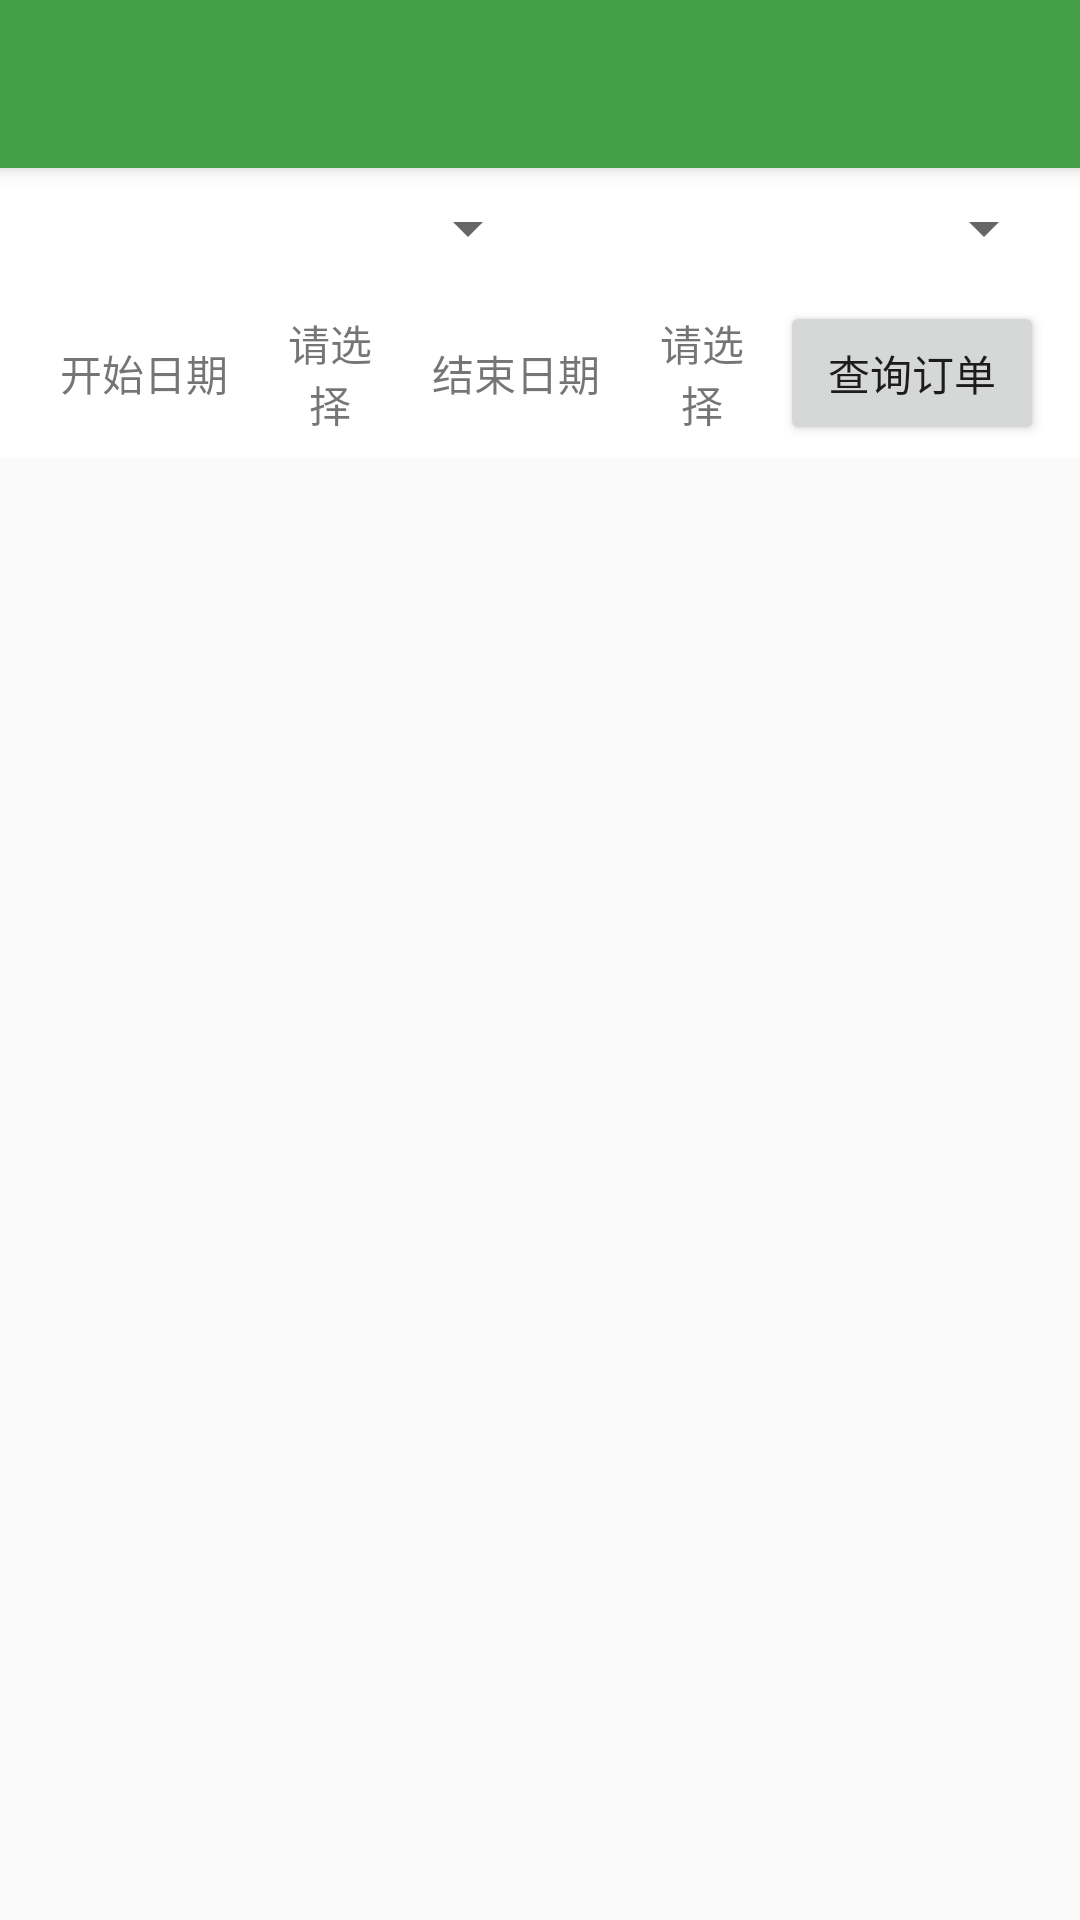

Reconstruct the res/layout file that produces this screen, plus the resources it refers to.
<!-- AndroidManifest.xml: application theme AppTheme -->
<!-- res/layout/activity_order_manage.xml -->
<?xml version="1.0" encoding="utf-8"?>
<layout xmlns:android="http://schemas.android.com/apk/res/android"
    xmlns:app="http://schemas.android.com/apk/res-auto"
    xmlns:tools="http://schemas.android.com/tools">

    <android.support.design.widget.CoordinatorLayout
        android:layout_width="match_parent"
        android:layout_height="match_parent"
        android:fitsSystemWindows="true"
        tools:context="com.cufe.suitforyou.activity.OrderManageActivity">

        <android.support.design.widget.AppBarLayout
            android:layout_width="match_parent"
            android:layout_height="wrap_content"
            android:background="@color/colorPrimary"
            android:theme="@style/AppTheme.AppBarOverlay">

            <android.support.v7.widget.Toolbar
                android:id="@+id/order_manage_toolbar"
                android:layout_width="match_parent"
                android:layout_height="?attr/actionBarSize"
                android:background="@color/colorPrimary"
                android:theme="@style/AppTheme.AppBarOverlay"
                app:popupTheme="@style/AppTheme.PopupOverlay.Dark" />
        </android.support.design.widget.AppBarLayout>

        <LinearLayout
            android:layout_width="match_parent"
            android:layout_height="match_parent"
            android:orientation="vertical"
            app:layout_behavior="@string/appbar_scrolling_view_behavior">

            <LinearLayout
                android:layout_width="match_parent"
                android:layout_height="wrap_content"
                android:background="@android:color/white"
                android:orientation="horizontal"
                android:padding="8dp">

                <Spinner
                    android:id="@+id/order_manage_time_spinner"
                    android:layout_width="wrap_content"
                    android:layout_height="wrap_content"
                    android:layout_weight="1" />

                <Spinner
                    android:id="@+id/order_manage_status_spinner"
                    android:layout_width="wrap_content"
                    android:layout_height="wrap_content"
                    android:layout_weight="1" />
            </LinearLayout>

            <LinearLayout
                android:id="@+id/order_manage_time_config"
                android:layout_width="match_parent"
                android:layout_height="wrap_content"
                android:background="@android:color/white"
                android:gravity="center"
                android:paddingEnd="12dp"
                android:paddingStart="12dp">

                <TextView
                    android:layout_width="wrap_content"
                    android:layout_height="wrap_content"
                    android:padding="8dp"
                    android:text="开始日期" />

                <TextView
                    android:id="@+id/order_manage_start_time"
                    android:layout_width="wrap_content"
                    android:layout_height="wrap_content"
                    android:layout_weight="1"
                    android:background="?attr/selectableItemBackground"
                    android:clickable="true"
                    android:gravity="center"
                    android:onClick="setStartTime"
                    android:padding="8dp"
                    android:text="请选择" />

                <TextView
                    android:layout_width="wrap_content"
                    android:layout_height="wrap_content"
                    android:padding="8dp"
                    android:text="结束日期" />

                <TextView
                    android:id="@+id/order_manage_end_time"
                    android:layout_width="wrap_content"
                    android:layout_height="wrap_content"
                    android:layout_weight="1"
                    android:background="?attr/selectableItemBackground"
                    android:clickable="true"
                    android:gravity="center"
                    android:onClick="setEndTime"
                    android:padding="8dp"
                    android:text="请选择" />

                <Button
                    android:layout_width="wrap_content"
                    android:layout_height="wrap_content"
                    android:layout_gravity="center"
                    android:onClick="queryOrderByTime"
                    android:text="查询订单" />
            </LinearLayout>

            <android.support.v7.widget.RecyclerView
                android:id="@+id/order_manage_rv"
                android:layout_width="match_parent"
                android:layout_height="wrap_content" />

        </LinearLayout>

        <LinearLayout
            android:id="@+id/order_manage_tips"
            android:layout_width="match_parent"
            android:layout_height="match_parent"
            android:gravity="center"
            android:orientation="horizontal"
            android:visibility="gone">

            <ImageView
                android:layout_width="wrap_content"
                android:layout_height="wrap_content"
                android:layout_margin="12dp"
                android:src="@drawable/ic_mood_bad"
                android:tint="@color/colorNormalGray" />

            <TextView
                android:layout_width="wrap_content"
                android:layout_height="wrap_content"
                android:text="Umm....没订单..."
                android:textColor="@color/colorNormalGray" />
        </LinearLayout>
    </android.support.design.widget.CoordinatorLayout>
</layout>
<!-- resources referenced by this layout -->
<resources>
  <color name="colorNormalGray">#bdbdbd</color>
  <color name="colorPrimary">#43a047</color>
  <style name="AppTheme.AppBarOverlay" parent="ThemeOverlay.AppCompat.Dark.ActionBar" />
  <style name="AppTheme.PopupOverlay.Dark" parent="ThemeOverlay.AppCompat.Dark" />
  <style name="AppTheme" parent="Theme.AppCompat.DayNight.NoActionBar">
          <item name="colorPrimary">@color/colorPrimary</item>
          <item name="colorPrimaryDark">@color/colorPrimaryDark</item>
          <item name="colorAccent">@color/colorAccent</item>
          <item name="android:windowNoTitle">true</item>
          <item name="android:windowTranslucentNavigation">true</item>
          <item name="android:windowTranslucentStatus">true</item>
          <item name="android:windowContentTransitions">true</item>
          <item name="android:windowAllowEnterTransitionOverlap">true</item>
          <item name="android:windowAllowReturnTransitionOverlap">true</item>
      </style>
  <color name="colorPrimaryDark">#2e7d32</color>
  <color name="colorAccent">#43a047</color>
</resources>
